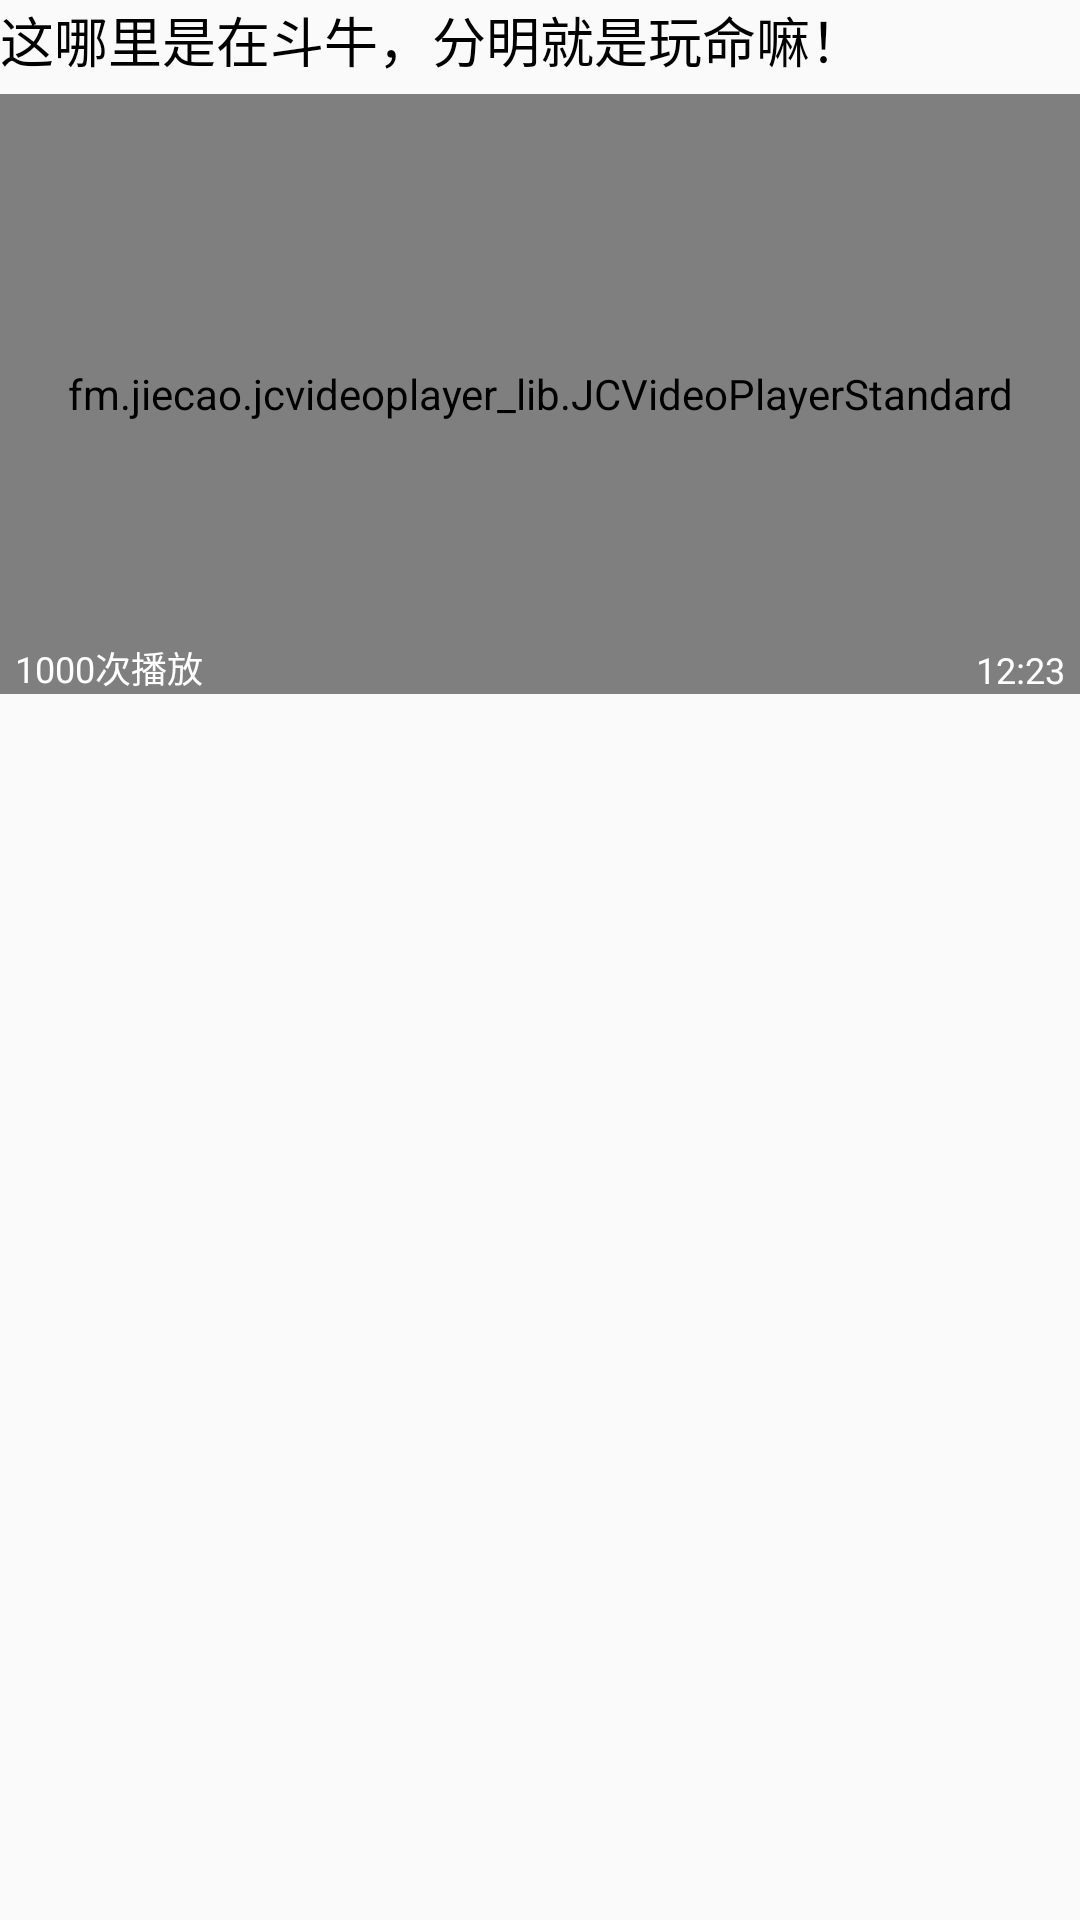

This screen was rendered from an Android layout file. Write that file and the resources it references.
<!-- AndroidManifest.xml: application theme AppTheme -->
<!-- res/layout/video_middle.xml -->
<?xml version="1.0" encoding="utf-8"?>
<LinearLayout xmlns:android="http://schemas.android.com/apk/res/android"
    android:layout_width="match_parent"
    android:layout_height="wrap_content"
    android:orientation="vertical">


    <TextView
        android:id="@+id/tv_content"
        android:layout_width="match_parent"
        android:layout_height="wrap_content"
        android:layout_gravity="center_vertical"
        android:text="这哪里是在斗牛，分明就是玩命嘛！"
        android:textColor="@android:color/black"
        android:textSize="18sp" />

    <RelativeLayout
        android:id="@+id/rl_holder"
        android:layout_width="match_parent"
        android:layout_height="200dp"
        android:layout_marginTop="5dp">

        <fm.jiecao.jcvideoplayer_lib.JCVideoPlayerStandard
            android:id="@+id/jcv_videoplayer"
            android:orientation="vertical"
            android:layout_width="match_parent"
            android:layout_height="200dp"/>

        <TextView
            android:id="@+id/tv_play_nums"
            android:layout_width="wrap_content"
            android:layout_height="wrap_content"
            android:layout_alignParentBottom="true"
            android:background="#00000000"
            android:paddingLeft="5dp"
            android:paddingRight="5dp"
            android:text="1000次播放"
            android:textColor="@android:color/white"
            android:textSize="12dp" />

        <TextView
            android:id="@+id/tv_video_duration"
            android:layout_width="wrap_content"
            android:layout_height="wrap_content"
            android:layout_alignParentBottom="true"
            android:layout_alignParentRight="true"
            android:background="#00000000"
            android:paddingLeft="5dp"
            android:paddingRight="5dp"
            android:text="12:23"
            android:textColor="@android:color/white"
            android:textSize="12dp" />
    </RelativeLayout>
</LinearLayout>
<!-- resources referenced by this layout -->
<resources>
  <style name="AppTheme" parent="Theme.AppCompat.Light.NoActionBar">
          
          <item name="colorPrimary">@color/colorPrimary</item>
          <item name="colorPrimaryDark">@color/colorPrimaryDark</item>
          <item name="colorAccent">@color/colorAccent</item>
      </style>
  <color name="colorPrimary">#3F51B5</color>
  <color name="colorPrimaryDark">#303F9F</color>
  <color name="colorAccent">#FF4081</color>
</resources>
